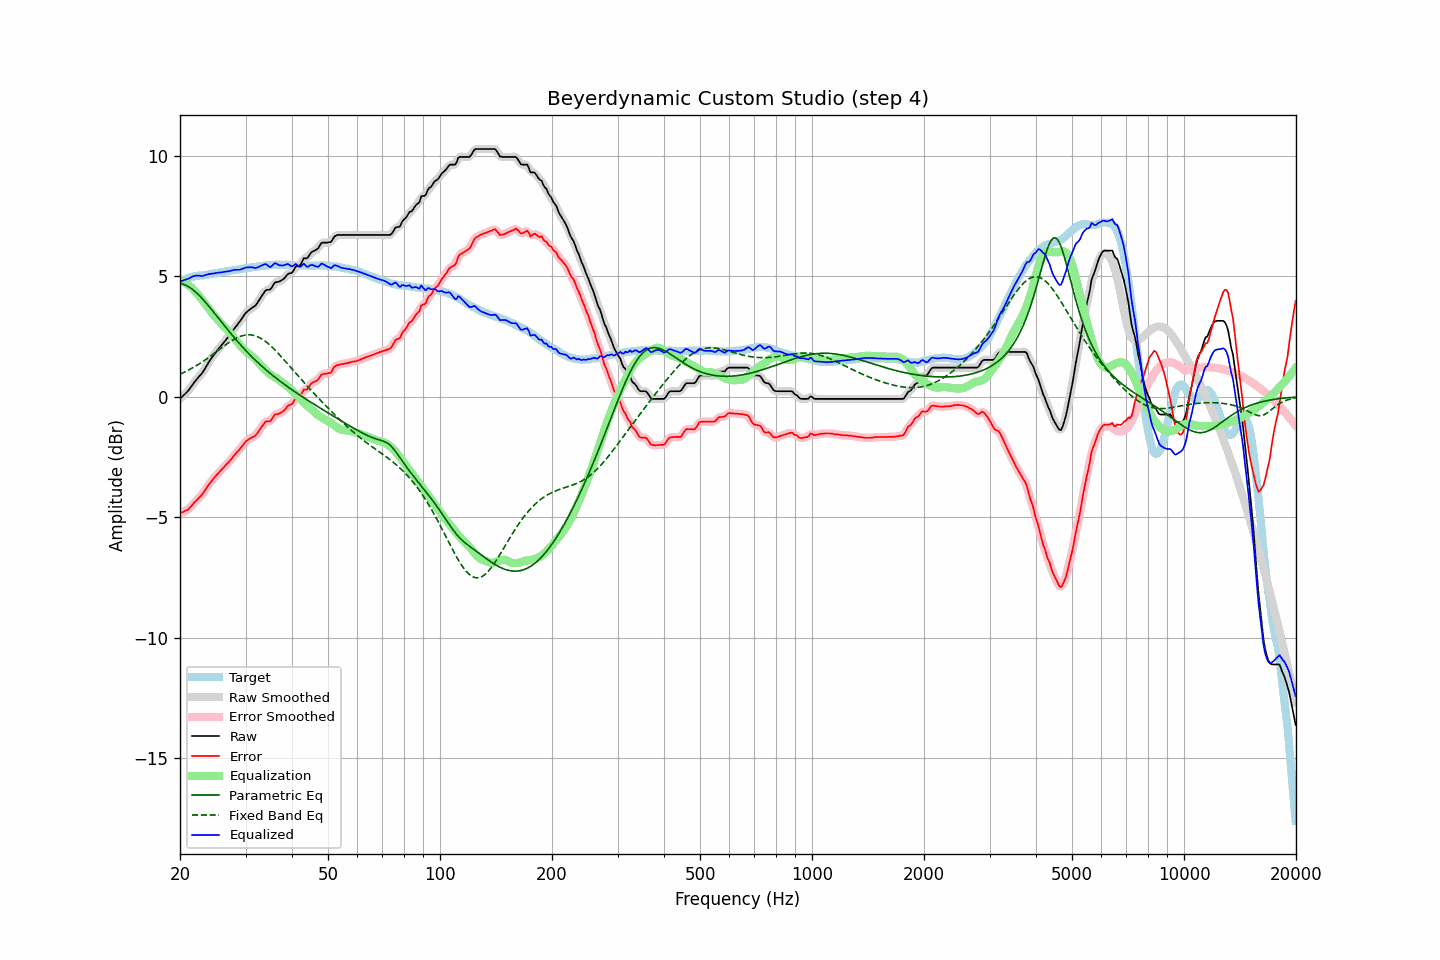

The table this chart was drawn from, first rows:
frequency, raw, error, smoothed, error_smoothed, equalization, parametric_eq, fixed_band_eq, equalized_raw, equalized_smoothed, target
20.00, -0.09, -4.84, -0.08, -4.84, 4.85, 4.71, 0.94, 4.76, 4.77, 4.75
20.20, -0.02, -4.81, -0.02, -4.81, 4.82, 4.69, 0.97, 4.80, 4.80, 4.79
20.40, 0.04, -4.79, 0.04, -4.79, 4.79, 4.68, 1.00, 4.83, 4.83, 4.83
20.61, 0.11, -4.74, 0.11, -4.75, 4.75, 4.65, 1.03, 4.86, 4.85, 4.85
20.81, 0.17, -4.72, 0.17, -4.72, 4.70, 4.62, 1.07, 4.88, 4.88, 4.89
21.02, 0.24, -4.69, 0.25, -4.68, 4.65, 4.59, 1.10, 4.90, 4.90, 4.93
21.23, 0.33, -4.62, 0.33, -4.62, 4.60, 4.54, 1.13, 4.93, 4.93, 4.95
21.44, 0.42, -4.55, 0.42, -4.55, 4.54, 4.50, 1.17, 4.97, 4.97, 4.97
21.66, 0.52, -4.47, 0.52, -4.47, 4.48, 4.45, 1.21, 5.00, 5.00, 4.99
21.87, 0.61, -4.39, 0.61, -4.40, 4.41, 4.39, 1.25, 5.02, 5.02, 5.00
22.09, 0.69, -4.33, 0.70, -4.32, 4.34, 4.33, 1.29, 5.03, 5.03, 5.02
22.31, 0.77, -4.26, 0.77, -4.25, 4.26, 4.27, 1.33, 5.03, 5.03, 5.03
22.54, 0.85, -4.18, 0.85, -4.19, 4.18, 4.21, 1.37, 5.03, 5.03, 5.03
22.76, 0.92, -4.12, 0.92, -4.11, 4.10, 4.14, 1.41, 5.02, 5.02, 5.04
22.99, 1.00, -4.04, 1.01, -4.03, 4.01, 4.07, 1.46, 5.02, 5.03, 5.04
23.22, 1.11, -3.94, 1.11, -3.94, 3.93, 3.99, 1.50, 5.04, 5.04, 5.05
23.45, 1.22, -3.83, 1.22, -3.83, 3.84, 3.91, 1.55, 5.06, 5.06, 5.06
23.69, 1.33, -3.74, 1.34, -3.74, 3.75, 3.84, 1.59, 5.08, 5.08, 5.07
23.92, 1.45, -3.63, 1.44, -3.64, 3.65, 3.76, 1.64, 5.11, 5.10, 5.09
24.16, 1.54, -3.56, 1.55, -3.55, 3.56, 3.68, 1.69, 5.10, 5.11, 5.11
24.40, 1.64, -3.47, 1.64, -3.47, 3.47, 3.59, 1.74, 5.12, 5.12, 5.12
24.65, 1.73, -3.38, 1.73, -3.39, 3.39, 3.51, 1.79, 5.12, 5.12, 5.12
24.89, 1.82, -3.31, 1.82, -3.31, 3.31, 3.43, 1.84, 5.13, 5.14, 5.14
25.14, 1.91, -3.23, 1.91, -3.23, 3.23, 3.34, 1.89, 5.15, 5.15, 5.14
25.39, 1.99, -3.16, 1.99, -3.16, 3.16, 3.26, 1.94, 5.16, 5.15, 5.15
25.65, 2.07, -3.09, 2.07, -3.09, 3.09, 3.17, 1.99, 5.16, 5.16, 5.16
25.91, 2.15, -3.02, 2.15, -3.02, 3.02, 3.09, 2.04, 5.17, 5.17, 5.17
26.16, 2.23, -2.95, 2.24, -2.95, 2.95, 3.01, 2.09, 5.18, 5.18, 5.18
26.43, 2.32, -2.87, 2.32, -2.88, 2.88, 2.92, 2.14, 5.20, 5.20, 5.19
26.69, 2.40, -2.81, 2.40, -2.81, 2.80, 2.84, 2.19, 5.21, 5.21, 5.21
26.96, 2.48, -2.74, 2.48, -2.74, 2.73, 2.76, 2.23, 5.21, 5.21, 5.22
27.23, 2.57, -2.66, 2.57, -2.66, 2.65, 2.68, 2.28, 5.22, 5.23, 5.23
27.50, 2.66, -2.59, 2.67, -2.58, 2.58, 2.60, 2.32, 5.24, 5.24, 5.25
27.77, 2.76, -2.49, 2.76, -2.49, 2.50, 2.52, 2.36, 5.26, 5.26, 5.25
28.05, 2.85, -2.41, 2.85, -2.41, 2.42, 2.44, 2.40, 5.27, 5.27, 5.27
28.33, 2.93, -2.33, 2.94, -2.34, 2.34, 2.36, 2.43, 5.27, 5.27, 5.27
28.62, 3.02, -2.26, 3.02, -2.26, 2.26, 2.28, 2.47, 5.28, 5.27, 5.29
28.90, 3.10, -2.19, 3.11, -2.19, 2.17, 2.21, 2.49, 5.28, 5.28, 5.30
29.19, 3.20, -2.10, 3.20, -2.10, 2.09, 2.13, 2.52, 5.29, 5.29, 5.30
29.48, 3.30, -2.02, 3.30, -2.02, 2.01, 2.06, 2.54, 5.32, 5.32, 5.32
29.78, 3.40, -1.93, 3.40, -1.93, 1.94, 1.99, 2.56, 5.35, 5.35, 5.33
30.08, 3.49, -1.85, 3.48, -1.86, 1.88, 1.92, 2.57, 5.37, 5.36, 5.34
30.38, 3.55, -1.80, 3.55, -1.80, 1.82, 1.85, 2.57, 5.38, 5.38, 5.35
30.68, 3.60, -1.76, 3.61, -1.75, 1.77, 1.78, 2.57, 5.37, 5.38, 5.36
30.99, 3.65, -1.72, 3.65, -1.72, 1.72, 1.71, 2.57, 5.38, 5.38, 5.37
31.30, 3.70, -1.67, 3.69, -1.68, 1.67, 1.64, 2.56, 5.38, 5.37, 5.38
31.61, 3.74, -1.65, 3.74, -1.65, 1.62, 1.58, 2.55, 5.36, 5.36, 5.40
31.93, 3.79, -1.60, 3.80, -1.59, 1.56, 1.51, 2.53, 5.35, 5.36, 5.39
32.24, 3.88, -1.52, 3.89, -1.52, 1.48, 1.45, 2.50, 5.37, 5.37, 5.40
32.57, 3.99, -1.42, 3.99, -1.42, 1.41, 1.39, 2.47, 5.40, 5.39, 5.41
32.89, 4.10, -1.33, 4.10, -1.33, 1.33, 1.33, 2.44, 5.43, 5.43, 5.43
33.22, 4.20, -1.23, 4.21, -1.22, 1.25, 1.26, 2.40, 5.46, 5.46, 5.43
33.55, 4.30, -1.14, 4.31, -1.13, 1.18, 1.21, 2.36, 5.49, 5.49, 5.45
33.89, 4.40, -1.04, 4.39, -1.06, 1.11, 1.15, 2.31, 5.51, 5.50, 5.45
34.23, 4.44, -1.02, 4.43, -1.03, 1.05, 1.09, 2.26, 5.49, 5.47, 5.46
34.57, 4.44, -1.02, 4.45, -1.02, 0.99, 1.03, 2.20, 5.43, 5.43, 5.46
34.92, 4.45, -1.02, 4.47, -1.00, 0.94, 0.98, 2.14, 5.39, 5.41, 5.47
35.27, 4.53, -0.95, 4.54, -0.93, 0.89, 0.92, 2.08, 5.42, 5.43, 5.48
35.62, 4.64, -0.83, 4.64, -0.84, 0.85, 0.87, 2.01, 5.49, 5.49, 5.48
35.97, 4.74, -0.73, 4.72, -0.77, 0.81, 0.82, 1.95, 5.55, 5.53, 5.47
... 635 more rows
